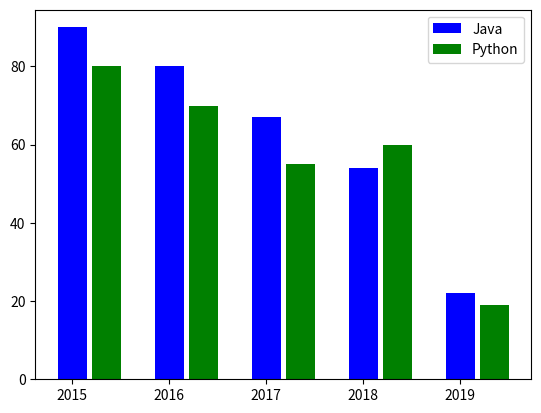

This figure's Python source:
import matplotlib.pyplot as plt

# ages = [21, 22, 23, 4, 5, 6, 77, 8, 21, 10, 31, 32, 66, 54, 90]
# bins = 10
# plt.hist(ages, bins)
# plt.show()

# languages = ["Python", "Java", "C++", "Dart", "JavaScript"]
# jobs = [70, 80, 88, 12, 90]
# # plt.bar(languages, jobs)
# plt.barh(languages, jobs, align="center", alpha=0.3)   # Plot Horizontally
# plt.show()

years = [2015, 2016, 2017, 2018, 2019]
years1 = [2015+0.35, 2016+0.35, 2017+0.35, 2018+0.35, 2019+0.35]
jobsInJava = [90, 80, 67, 54, 22]
jobsInPython = [80, 70, 55, 60, 19]

plt.bar(years, jobsInJava, 0.30, color='b', label='Java')
plt.bar(years1, jobsInPython, 0.30, color='g', label='Python')

plt.legend()
plt.show()